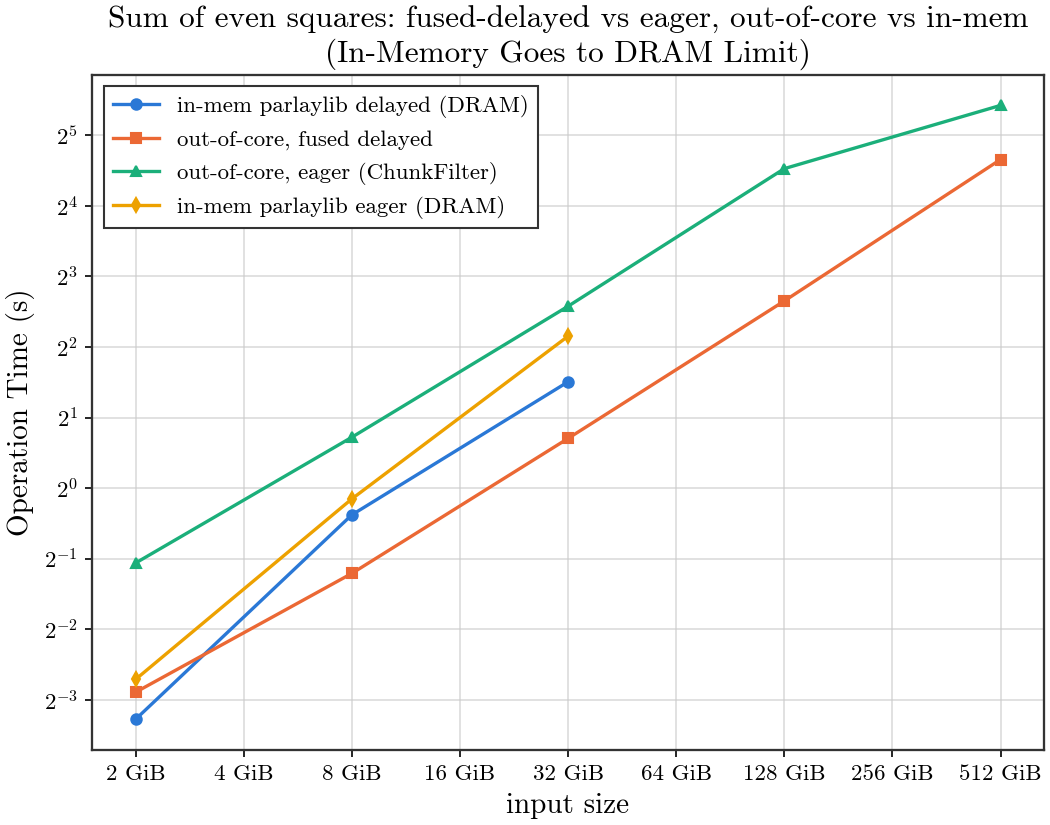

Source data for this figure (header and first rows):
input_bytes, n, build_s, eager_op_s, delay_op_s, inmem_eager_op_s, inmem_delay_op_s, result, eager_gb_s, delay_gb_s
2147483648, 268435456, 0.1763, 0.4795, 0.1348, 0.1529, 0.1033, 192118579460650868, 4.171, 14.84
8589934592, 1073741824, 0.6052, 1.649, 0.433, 0.9, 0.7693, 768538090552282536, 4.851, 18.48
34359738368, 4294967296, 2.17, 5.97, 1.63, 4.448, 2.842, 3074353405254354408, 5.36, 19.63
137438953472, 17179869184, 9.136, 23.06, 6.287, , , 12297263496067383016, 5.55, 20.36
549755813888, 68719476736, 39.06, 42.92, 25.23, , , 12295705144142742268, 11.93, 20.29
